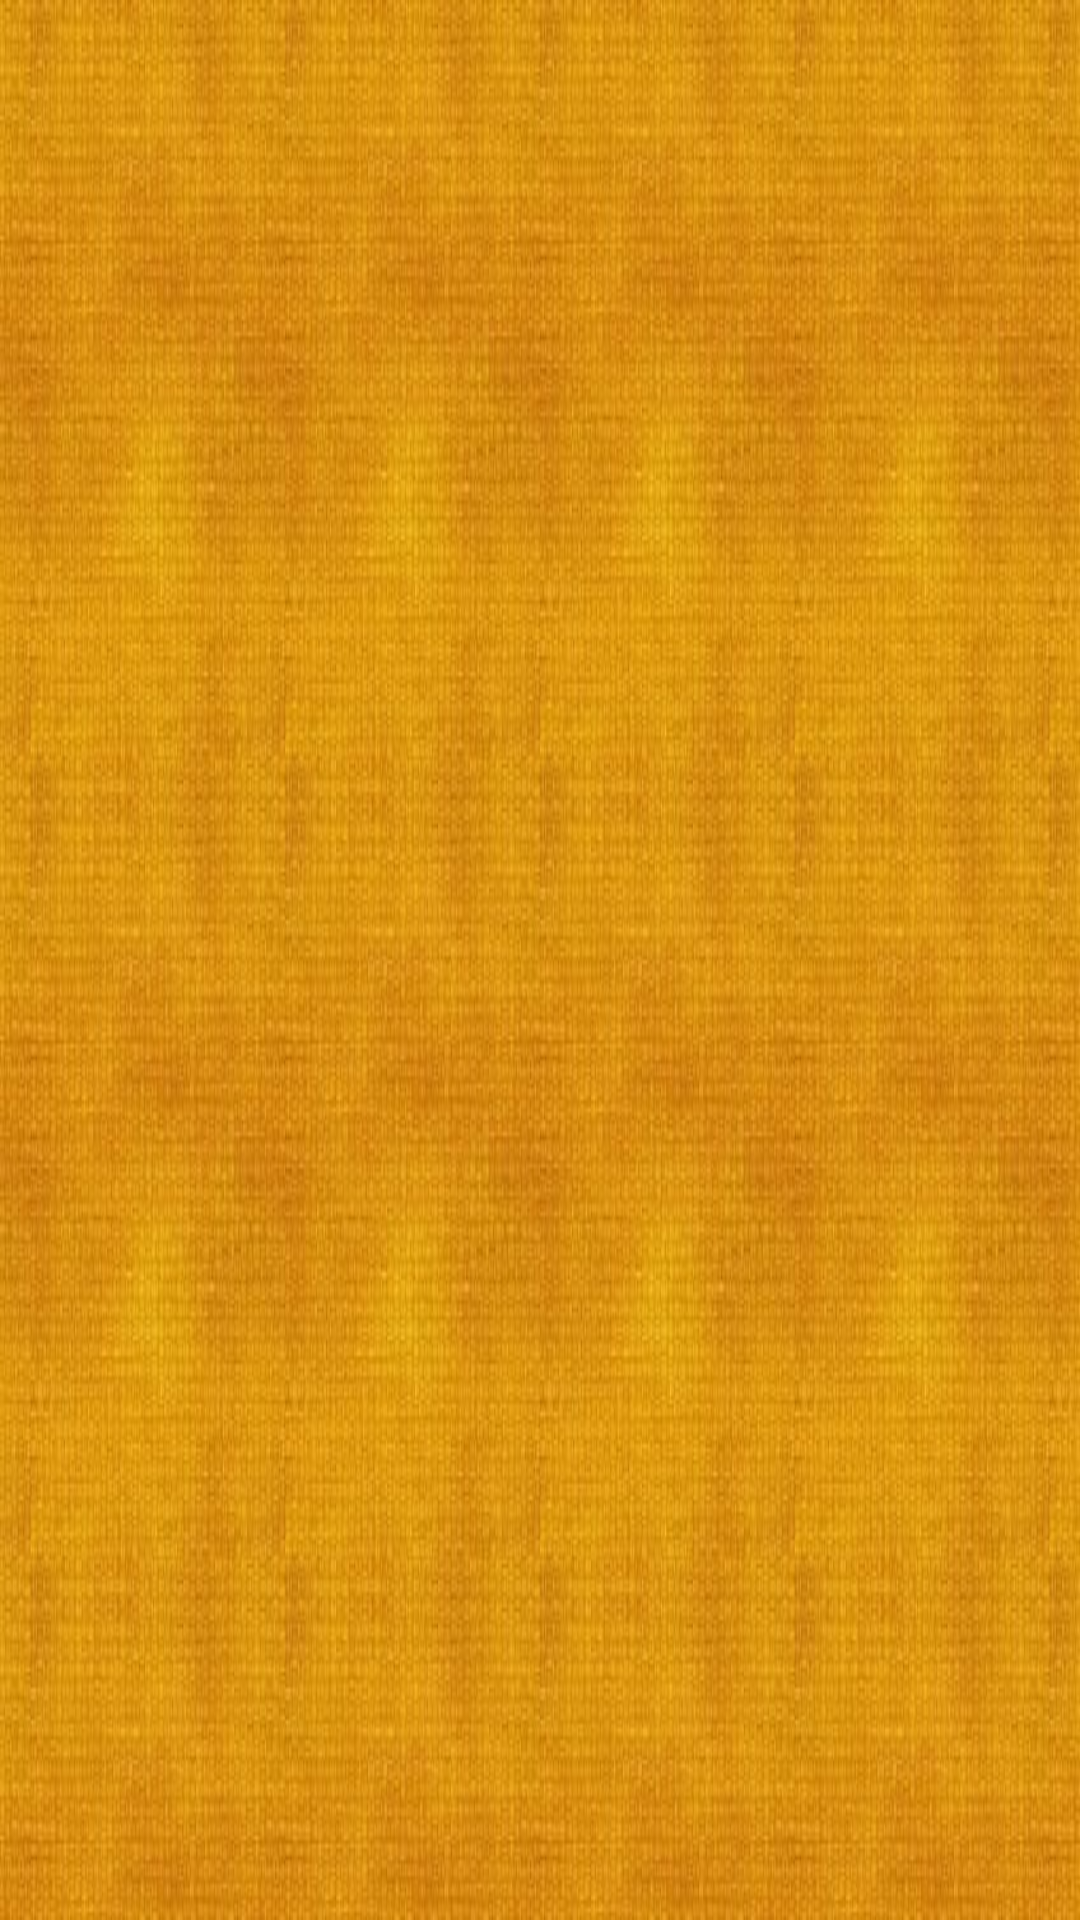

Produce the Android XML layout that renders to this screen, including the resource entries it uses.
<!-- AndroidManifest.xml: activity theme android:Theme.Holo.Light.DarkActionBar -->
<!-- res/layout/activity_main.xml -->
<?xml version="1.0" encoding="utf-8"?>
<android.support.v4.widget.DrawerLayout
    xmlns:android="http://schemas.android.com/apk/res/android"
    android:id="@+id/drawer_layout"
    android:layout_width="match_parent"
    android:layout_height="match_parent" >


    

    <FrameLayout
        android:id="@+id/fragment_container"
        android:layout_width="match_parent"
        android:layout_height="match_parent"
        android:background="@drawable/aha_background_canvas"/>


    

    <ListView android:id="@+id/left_drawer"
        android:layout_width="@dimen/drawer_size"
        android:layout_height="match_parent"
        android:layout_gravity="start"
        android:choiceMode="singleChoice"
        android:background="@android:color/black"
        android:dividerHeight="0dp" />

</android.support.v4.widget.DrawerLayout>
<!-- resources referenced by this layout -->
<resources>
  <dimen name="drawer_size">240dp</dimen>
  <!-- drawable aha_background_canvas: jpg bitmap (drawable, 136432 bytes) -->
</resources>
